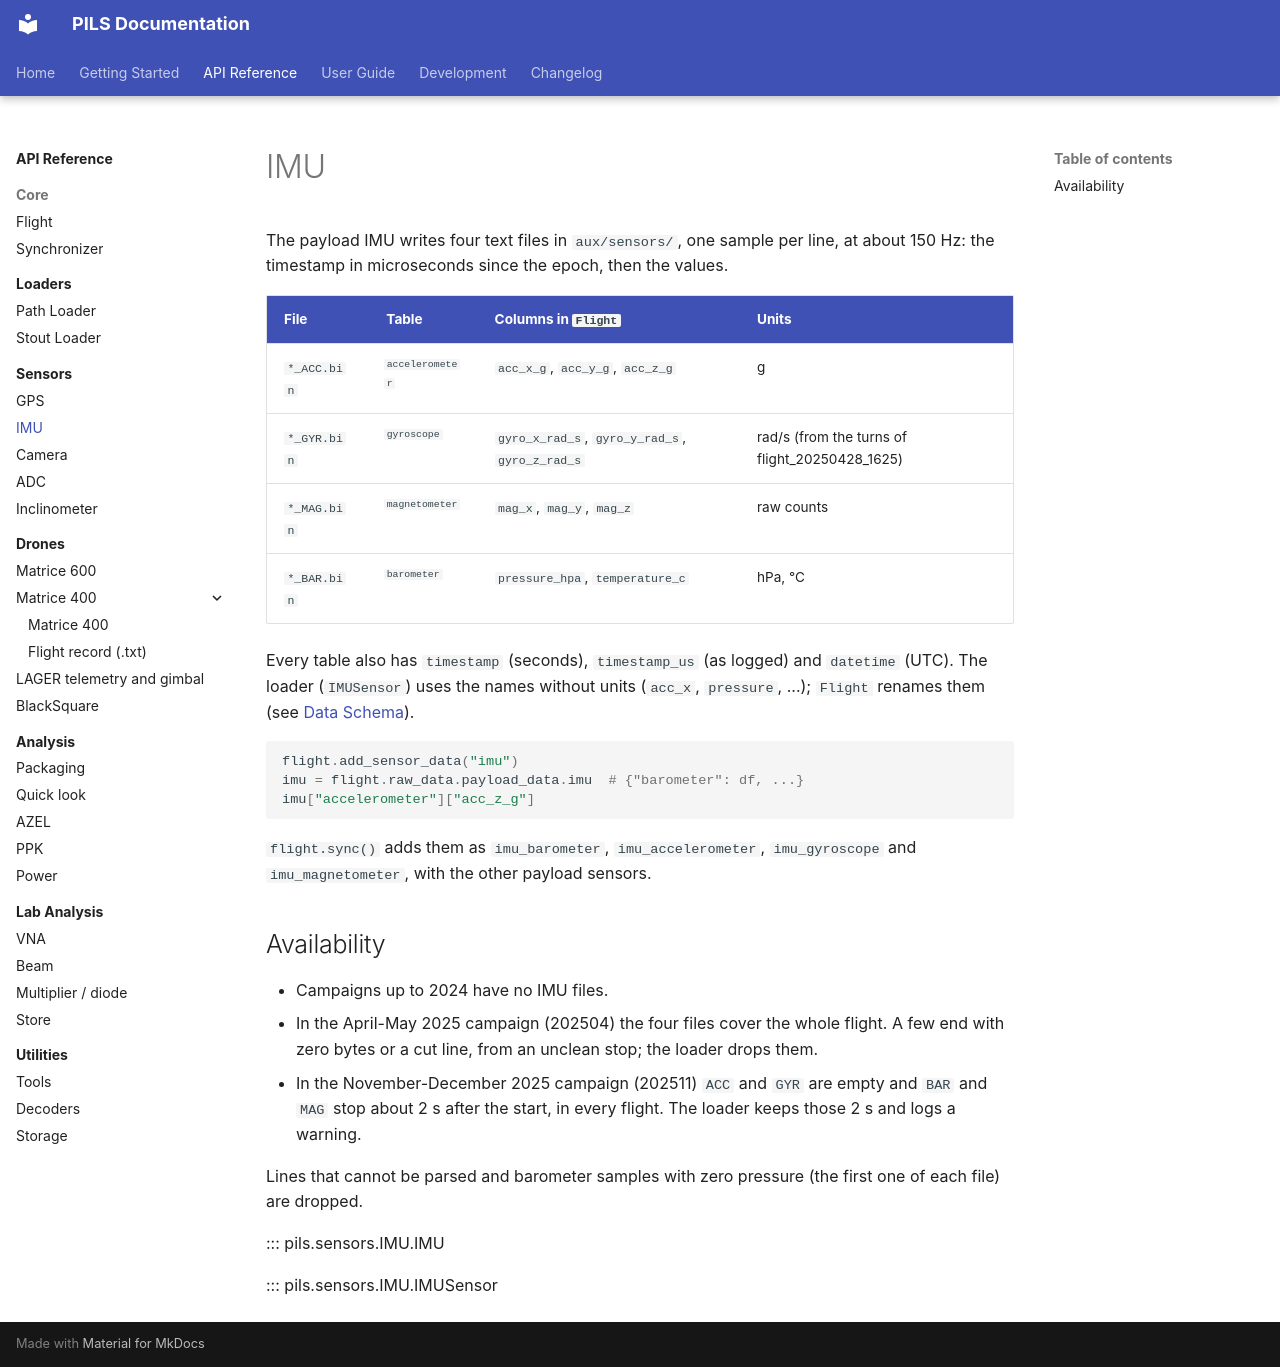

repository: POLOCALC/pils · page: api/sensors/imu/index.html · generator: mkdocs

# IMU

The payload IMU writes four text files in `aux/sensors/`, one sample per
line, at about 150 Hz: the timestamp in microseconds since the epoch, then
the values.

| File | Table | Columns in `Flight` | Units |
|------|-------|---------|-------|
| `*_ACC.bin` | `accelerometer` | `acc_x_g`, `acc_y_g`, `acc_z_g` | g |
| `*_GYR.bin` | `gyroscope` | `gyro_x_rad_s`, `gyro_y_rad_s`, `gyro_z_rad_s` | rad/s (from the turns of flight_20250428_1625) |
| `*_MAG.bin` | `magnetometer` | `mag_x`, `mag_y`, `mag_z` | raw counts |
| `*_BAR.bin` | `barometer` | `pressure_hpa`, `temperature_c` | hPa, °C |

Every table also has `timestamp` (seconds), `timestamp_us` (as logged) and
`datetime` (UTC). The loader (`IMUSensor`) uses the names without units
(`acc_x`, `pressure`, ...); `Flight` renames them (see
[Data Schema](../../user-guide/data-schema.md)).

```python
flight.add_sensor_data("imu")
imu = flight.raw_data.payload_data.imu  # {"barometer": df, ...}
imu["accelerometer"]["acc_z_g"]
```

`flight.sync()` adds them as `imu_barometer`, `imu_accelerometer`,
`imu_gyroscope` and `imu_magnetometer`, with the other payload sensors.

## Availability

- Campaigns up to 2024 have no IMU files.
- In the April-May 2025 campaign (202504) the four files cover the whole
  flight. A few end with zero bytes or a cut line, from an unclean stop; the
  loader drops them.
- In the November-December 2025 campaign (202511) `ACC` and `GYR` are empty
  and `BAR` and `MAG` stop about 2 s after the start, in every flight. The
  loader keeps those 2 s and logs a warning.

Lines that cannot be parsed and barometer samples with zero pressure (the
first one of each file) are dropped.

::: pils.sensors.IMU.IMU

::: pils.sensors.IMU.IMUSensor
